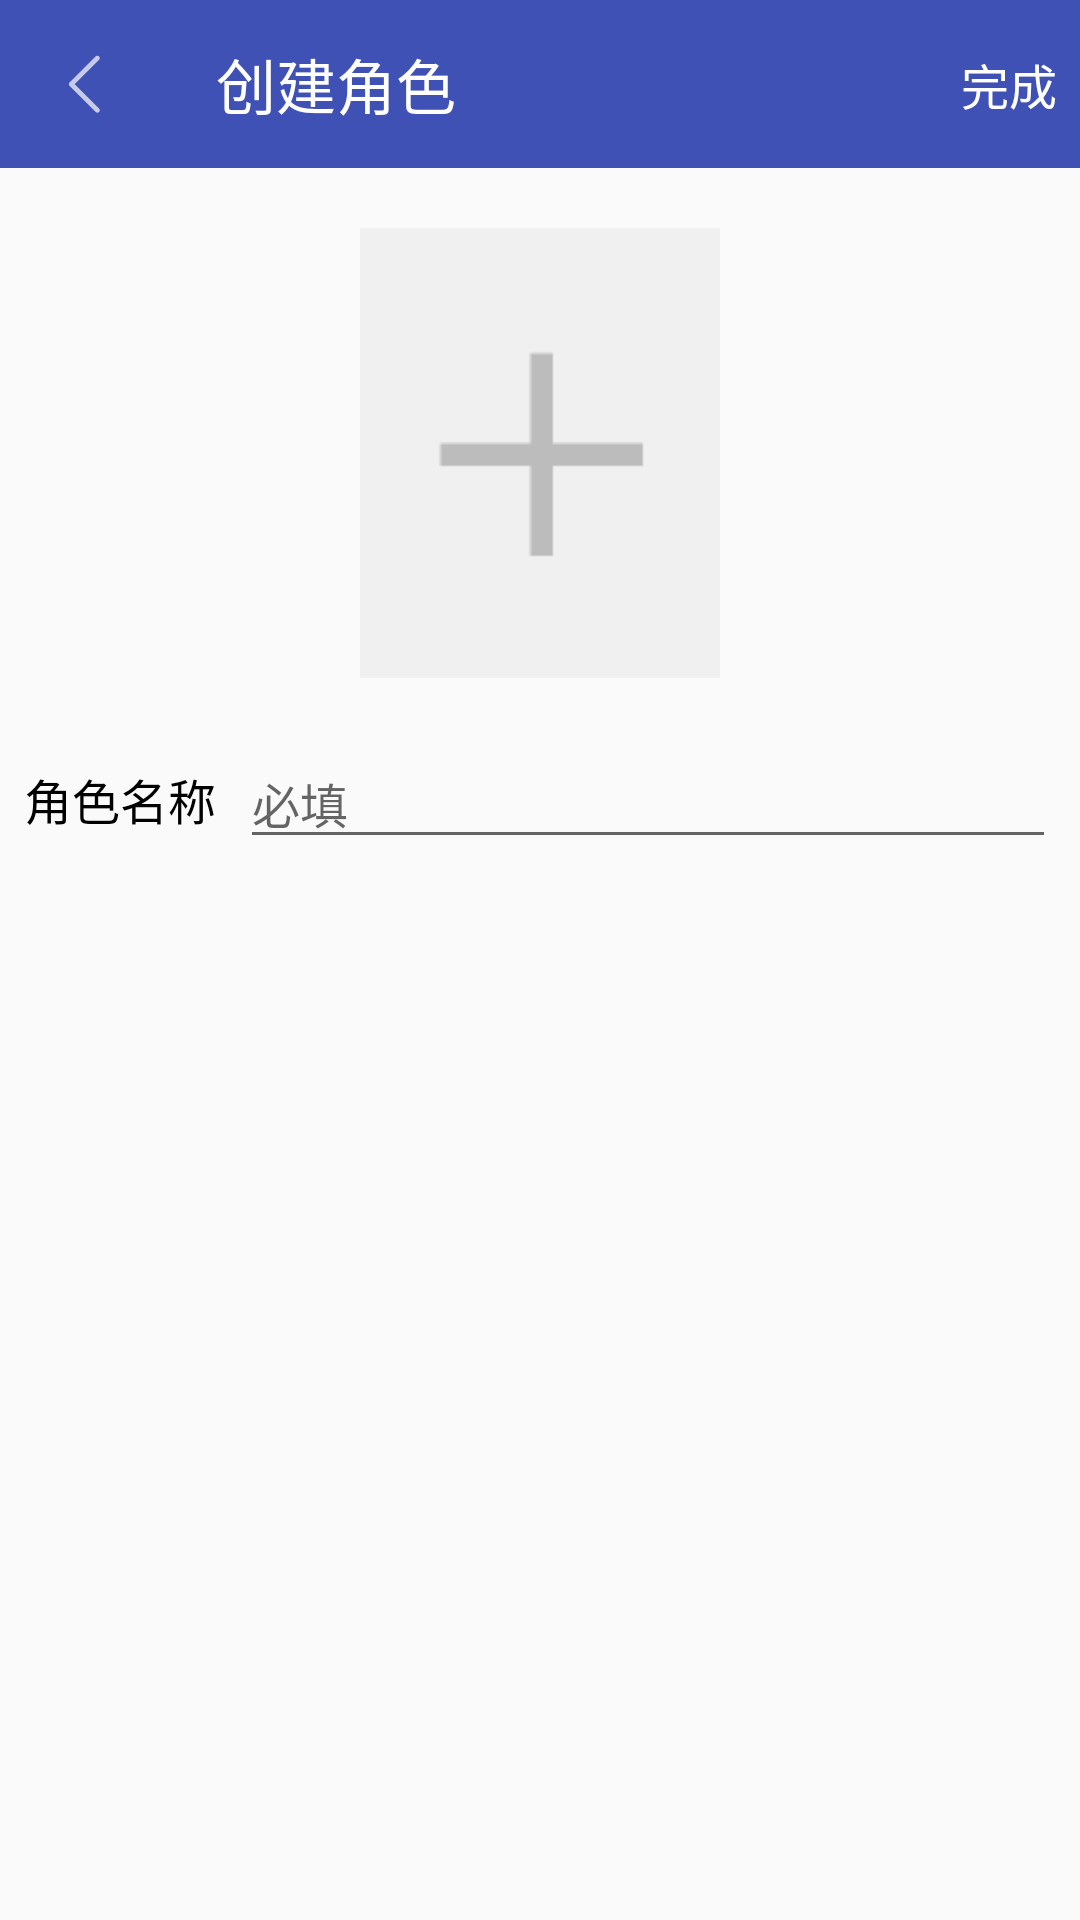

Reconstruct the res/layout file that produces this screen, plus the resources it refers to.
<!-- AndroidManifest.xml: application theme AppTheme -->
<!-- res/layout/activity_create_role.xml -->
<?xml version="1.0" encoding="utf-8"?>
<android.support.constraint.ConstraintLayout xmlns:android="http://schemas.android.com/apk/res/android"
    android:layout_width="match_parent"
    android:layout_height="match_parent"
    xmlns:toolbar="http://schemas.android.com/apk/res-auto">

    <android.support.v7.widget.Toolbar
        android:id="@+id/toolBar"
        android:layout_width="match_parent"
        android:layout_height="wrap_content"
        android:background="@color/colorPrimary"
        toolbar:navigationIcon="@mipmap/icon_back"
        toolbar:title="@string/create_role"
        toolbar:titleTextColor="@color/white"
        toolbar:theme="@style/AppTheme"
        toolbar:popupTheme="@style/ThemeOverlay.AppCompat.Light">

        <TextView
            android:id="@+id/publishTv"
            android:layout_width="wrap_content"
            android:layout_height="wrap_content"
            android:layout_marginEnd="8dp"
            android:layout_gravity="end"
            android:padding="@dimen/dp_4"
            android:textColor="@color/white"
            android:textSize="16sp"
            android:text="@string/complete"/>

    </android.support.v7.widget.Toolbar>

    <ImageView
        android:id="@+id/avatarIv"
        android:layout_width="120dp"
        android:layout_height="150dp"
        android:layout_marginTop="20dp"
        android:scaleType="centerCrop"
        android:src="@mipmap/icon_image_add"
        toolbar:layout_constraintEnd_toEndOf="parent"
        toolbar:layout_constraintStart_toStartOf="parent"
        toolbar:layout_constraintTop_toBottomOf="@+id/toolBar" />

    <TextView
        android:id="@+id/roleNameTv"
        android:layout_width="wrap_content"
        android:layout_height="wrap_content"
        android:layout_marginBottom="8dp"
        android:layout_marginStart="8dp"
        android:layout_marginTop="8dp"
        android:text="角色名称"
        android:textColor="@color/black"
        android:textSize="16sp"
        toolbar:layout_constraintBottom_toBottomOf="@+id/nameEt"
        toolbar:layout_constraintStart_toStartOf="parent"
        toolbar:layout_constraintTop_toTopOf="@+id/nameEt" />

    <EditText
        android:id="@+id/nameEt"
        android:layout_width="0dp"
        android:layout_height="wrap_content"
        android:layout_below="@+id/avatarIv"
        android:layout_marginEnd="8dp"
        android:layout_marginStart="8dp"
        android:layout_marginTop="20dp"
        android:textSize="16sp"
        android:textColor="@color/black"
        android:hint="必填"
        toolbar:layout_constraintEnd_toEndOf="parent"
        toolbar:layout_constraintStart_toEndOf="@+id/roleNameTv"
        toolbar:layout_constraintTop_toBottomOf="@+id/avatarIv" />






</android.support.constraint.ConstraintLayout>
<!-- resources referenced by this layout -->
<resources>
  <color name="black">#000000</color>
  <color name="colorPrimary">#3F51B5</color>
  <color name="white">#FFFFFF</color>
  <!-- mipmap icon_back: png bitmap (mipmap-xxhdpi, 1412 bytes) -->
  <!-- mipmap icon_image_add: png bitmap (mipmap-xxhdpi, 210 bytes) -->
  <string name="complete">完成</string>
  <string name="create_role">创建角色</string>
  <style name="AppTheme" parent="Theme.AppCompat.Light.NoActionBar">
          
          <item name="colorPrimary">@color/colorPrimary</item>
          <item name="colorPrimaryDark">@color/colorPrimaryDark</item>
          <item name="colorAccent">@color/colorAccent</item>
      </style>
  <color name="colorPrimaryDark">#303F9F</color>
  <color name="colorAccent">#FF4081</color>
</resources>
